Run: headless pygame with SDL's dummy video driver; simulated clock (each Clock.tick advances the game by its frame time, no real sleeping); random seed 0; keys injected as events and as key.get_pressed() state; no mouse input.
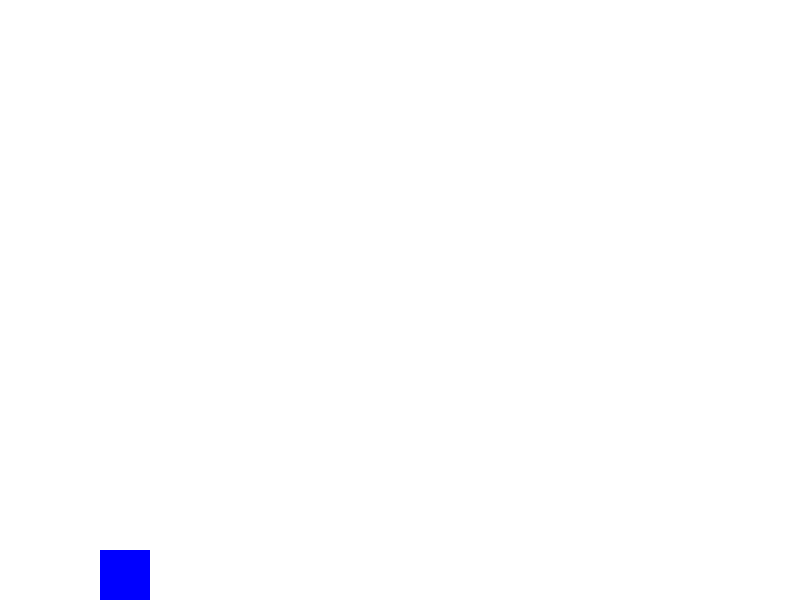
Frame 1 of 4 · flips 1–60 · no input
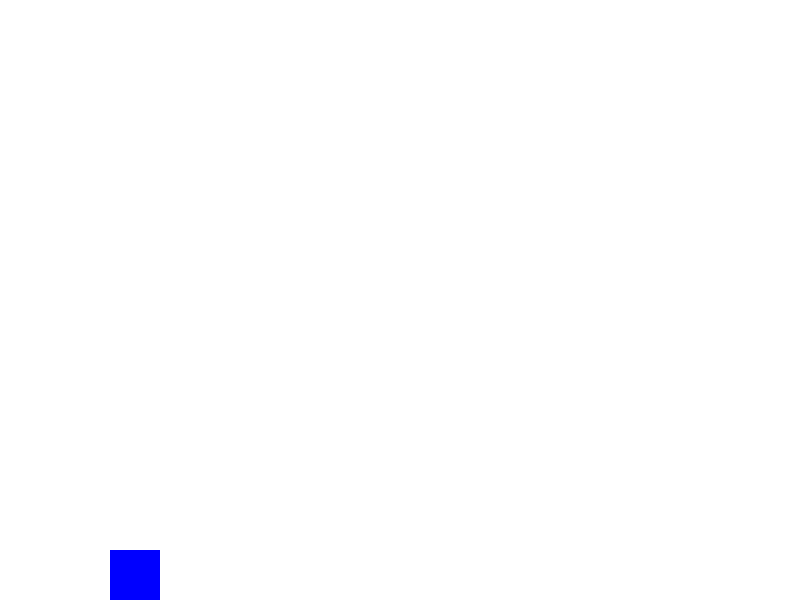
Frame 2 of 4 · flips 61–180 · tapped SPACE, RETURN · held RIGHT (→), D
Frame 3 of 4 · flips 181–300 · held DOWN (↓), S · screen unchanged from frame 2, image omitted
Frame 4 of 4 · flips 301–420 · held LEFT (←), A, UP (↑), W · screen same as frame 1, image omitted

The pygame program that drew these frames:

import pygame
import sys

pygame.init()
#화면 크기 설정
screen_width =800
screen_height = 600
screen = pygame.display.set_mode((screen_width,screen_height))
pygame.display.set_caption("점프하는 사각형")
#색상
WHITE = (255,255,255)
BLUE = (0,0,255)
#사각형설정
rect_width = 50
rect_height = 50
rect_x =100
rect_y = screen_height - rect_height
rect_speed_y = 0 # 사각형 세로방향
rect_speed_x = 10# 사각형 가로
jump_speed = -15 # 초기 속도
gravity = 1 #가속도

#게임 루프 
running =True
jumping = False
while running:
    for event in pygame.event.get():
        if event.type == pygame.QUIT:
            running = False
        if event.type == pygame.KEYDOWN:
            if event.key == pygame.K_SPACE and not jumping:
                rect_speed_y = jump_speed
                jumping = True  
            if event.key == pygame.K_LEFT:
               rect_x -=rect_speed_x
            elif event.key == pygame.K_RIGHT:
                rect_x +=rect_speed_x
                
    #사각형의 위치업데이트
    rect_speed_y += gravity
    rect_y += rect_speed_y
    #바닥에 닿으면 멈추고 점프 가능
    if rect_y >=screen_height - rect_height:
        rect_y = screen_height - rect_height
        rect_speed_y = 0
        jumping = False
    
    #화면 경계
    if rect_x < 0:
        rect_x = 0
    elif rect_x >  screen_width - rect_width:
        rect_x =  screen_width - rect_width 

    #화면 그리기
    screen.fill(WHITE)
    pygame.draw.rect(screen,BLUE,(rect_x,rect_y,rect_width,rect_height))
    pygame.display.flip()
    #프레임 설정

    pygame.time.Clock().tick(30)

pygame.quit()
sys.exit()
